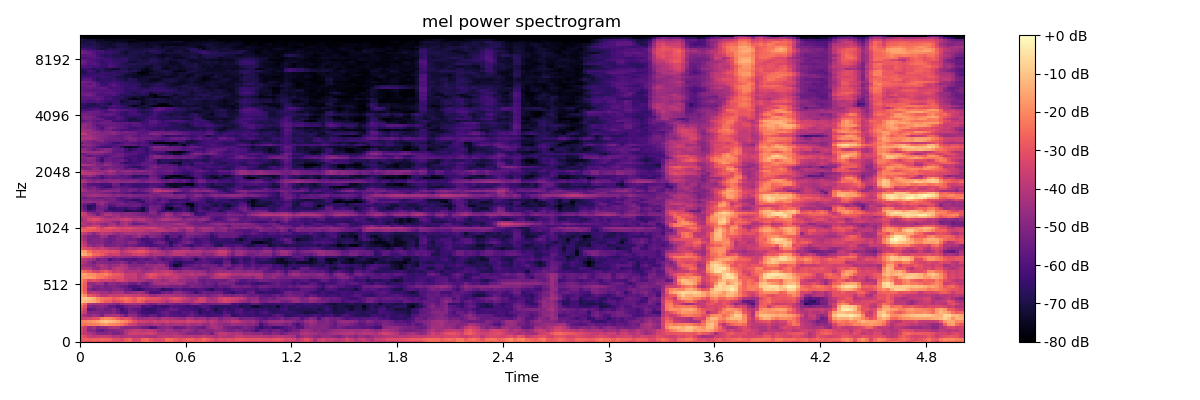

Data behind this chart, as committed beside it:
-3.249167633056640625e+01, -3.067417526245117188e+01, -3.183406448364257812e+01, -2.845613861083984375e+01, -3.066706466674804688e+01, -2.928394317626953125e+01, -3.200544357299804688e+01, -3.026323318481445312e+01, -3.175142669677734375e+01, -3.177959632873535156e+01, -3.109911346435546875e+01, -2.771310424804687500e+01, -2.710029220581054688e+01, -3.256447601318359375e+01, -3.169028854370117188e+01, -2.574728584289550781e+01, -2.426474952697753906e+01, -2.708818435668945312e+01, -3.137151718139648438e+01, -3.194684982299804688e+01, -3.065728950500488281e+01, -2.578811073303222656e+01, -2.573141098022460938e+01, -3.117215347290039062e+01
-2.920761489868164062e+01, -2.698218727111816406e+01, -2.807393264770507812e+01, -2.646082496643066406e+01, -2.697556114196777344e+01, -2.544504165649414062e+01, -2.589597129821777344e+01, -2.707869338989257812e+01, -3.053215789794921875e+01, -3.101845932006835938e+01, -3.272065734863281250e+01, -2.766937255859375000e+01, -2.621838378906250000e+01, -3.251670074462890625e+01, -3.202424621582031250e+01, -2.569053459167480469e+01, -2.502079010009765625e+01, -2.925979423522949219e+01, -3.180270004272460938e+01, -3.136275100708007812e+01, -3.124795532226562500e+01, -2.490019607543945312e+01, -2.449620628356933594e+01, -2.809510803222656250e+01
-2.832333374023437500e+01, -3.215819549560546875e+01, -3.649934387207031250e+01, -3.855815887451171875e+01, -3.733926391601562500e+01, -3.657014083862304688e+01, -3.629926300048828125e+01, -3.814939117431640625e+01, -4.093265533447265625e+01, -3.976331710815429688e+01, -4.309230041503906250e+01, -4.091427612304687500e+01, -3.937140655517578125e+01, -4.044369125366210938e+01, -4.146510696411132812e+01, -4.034141921997070312e+01, -4.243087005615234375e+01, -4.199392700195312500e+01, -4.320331573486328125e+01, -3.967965698242187500e+01, -3.870713043212890625e+01, -3.844561767578125000e+01, -3.954835510253906250e+01, -3.774546051025390625e+01
-3.558729553222656250e+01, -3.799402236938476562e+01, -4.067022323608398438e+01, -4.439680480957031250e+01, -4.904808425903320312e+01, -4.964980697631835938e+01, -4.959622192382812500e+01, -4.796950149536132812e+01, -5.144190979003906250e+01, -5.127733612060546875e+01, -4.824770355224609375e+01, -4.137678527832031250e+01, -3.652371978759765625e+01, -3.518727874755859375e+01, -3.654099273681640625e+01, -3.575389099121093750e+01, -3.543670272827148438e+01, -3.409635162353515625e+01, -3.683632659912109375e+01, -4.213468170166015625e+01, -4.239205551147460938e+01, -4.267087554931640625e+01, -4.258309173583984375e+01, -4.153684234619140625e+01
-3.296342468261718750e+01, -3.854640197753906250e+01, -4.878696060180664062e+01, -4.858881378173828125e+01, -5.485251617431640625e+01, -5.648416519165039062e+01, -5.311064147949218750e+01, -5.010503387451171875e+01, -5.042646408081054688e+01, -4.876686477661132812e+01, -4.803386688232421875e+01, -4.195534133911132812e+01, -3.961191940307617188e+01, -3.763973236083984375e+01, -3.753758239746093750e+01, -4.012019729614257812e+01, -3.836499023437500000e+01, -3.851757431030273438e+01, -4.051902008056640625e+01, -4.532106018066406250e+01, -4.758630371093750000e+01, -4.354294586181640625e+01, -4.380468750000000000e+01, -4.661883926391601562e+01
-3.177563667297363281e+01, -3.713848495483398438e+01, -4.768277740478515625e+01, -4.404955291748046875e+01, -5.015037155151367188e+01, -4.697475051879882812e+01, -4.737081146240234375e+01, -4.298502731323242188e+01, -4.114876556396484375e+01, -4.240867614746093750e+01, -4.712213516235351562e+01, -4.980429840087890625e+01, -4.865987777709960938e+01, -4.884174728393554688e+01, -4.970078277587890625e+01, -5.362401199340820312e+01, -5.489908599853515625e+01, -6.072050857543945312e+01, -5.906322860717773438e+01, -5.099493408203125000e+01, -4.908058929443359375e+01, -4.718758392333984375e+01, -4.876539611816406250e+01, -5.504606246948242188e+01
-2.255212783813476562e+01, -2.388219642639160156e+01, -2.219325065612792969e+01, -2.216789436340332031e+01, -2.133491516113281250e+01, -1.879256248474121094e+01, -1.778269004821777344e+01, -2.008332443237304688e+01, -2.078995513916015625e+01, -2.195371437072753906e+01, -2.428468894958496094e+01, -2.819818115234375000e+01, -3.442262268066406250e+01, -3.598081970214843750e+01, -4.241847991943359375e+01, -4.211664199829101562e+01, -4.386750793457031250e+01, -4.368764495849609375e+01, -4.079750823974609375e+01, -4.243788909912109375e+01, -4.551525115966796875e+01, -4.154330825805664062e+01, -4.330869293212890625e+01, -4.201531219482421875e+01
-2.137245178222656250e+01, -2.043831634521484375e+01, -1.896065139770507812e+01, -1.737477111816406250e+01, -1.555664634704589844e+01, -1.141731262207031250e+01, -9.829952239990234375e+00, -1.095329475402832031e+01, -1.261090373992919922e+01, -1.512498664855957031e+01, -1.841305923461914062e+01, -2.073850250244140625e+01, -2.485793304443359375e+01, -3.000167083740234375e+01, -3.514292144775390625e+01, -3.513768768310546875e+01, -3.650697326660156250e+01, -3.753577804565429688e+01, -3.474268341064453125e+01, -3.665702438354492188e+01, -3.567826843261718750e+01, -3.424514770507812500e+01, -3.661698913574218750e+01, -3.599736785888671875e+01
-3.571634674072265625e+01, -3.547859573364257812e+01, -3.346840667724609375e+01, -3.121474075317382812e+01, -3.022113418579101562e+01, -2.178319740295410156e+01, -1.979548072814941406e+01, -2.074332046508789062e+01, -2.283915328979492188e+01, -2.689897346496582031e+01, -3.183367538452148438e+01, -3.014150238037109375e+01, -3.194601058959960938e+01, -4.014921951293945312e+01, -4.411161804199218750e+01, -4.456140899658203125e+01, -4.333594131469726562e+01, -4.192805862426757812e+01, -4.359237289428710938e+01, -4.630075836181640625e+01, -4.103754806518554688e+01, -4.216537475585937500e+01, -4.269528961181640625e+01, -4.367629241943359375e+01
-3.908055114746093750e+01, -4.373746490478515625e+01, -4.767469406127929688e+01, -4.426329803466796875e+01, -4.611993789672851562e+01, -5.199513244628906250e+01, -4.262677764892578125e+01, -4.254935073852539062e+01, -4.152804565429687500e+01, -4.172887420654296875e+01, -4.722326278686523438e+01, -5.458212661743164062e+01, -4.717655181884765625e+01, -4.832532501220703125e+01, -5.420908355712890625e+01, -5.760322570800781250e+01, -5.991121673583984375e+01, -5.537486648559570312e+01, -5.604420852661132812e+01, -6.031424713134765625e+01, -5.770647430419921875e+01, -5.527834701538085938e+01, -5.814144134521484375e+01, -5.928857421875000000e+01
-3.229191970825195312e+01, -3.779261016845703125e+01, -5.085597610473632812e+01, -5.012063217163085938e+01, -5.090989303588867188e+01, -5.299712371826171875e+01, -5.185163116455078125e+01, -5.240113830566406250e+01, -4.939015960693359375e+01, -5.421612930297851562e+01, -5.976440811157226562e+01, -6.031892776489257812e+01, -5.284535217285156250e+01, -5.299711608886718750e+01, -5.827306747436523438e+01, -6.278236389160156250e+01, -6.305324172973632812e+01, -6.416526794433593750e+01, -6.324551391601562500e+01, -6.026824569702148438e+01, -5.640449523925781250e+01, -5.556210327148437500e+01, -5.945182037353515625e+01, -6.000039672851562500e+01
-2.888457679748535156e+01, -3.490052795410156250e+01, -5.753660964965820312e+01, -5.570652389526367188e+01, -5.162976455688476562e+01, -5.140838623046875000e+01, -5.490678024291992188e+01, -5.386522293090820312e+01, -5.050854873657226562e+01, -5.604678726196289062e+01, -6.361971282958984375e+01, -5.855122375488281250e+01, -5.370174026489257812e+01, -5.688100433349609375e+01, -5.791471481323242188e+01, -6.272853088378906250e+01, -6.535679626464843750e+01, -6.627369689941406250e+01, -6.443222045898437500e+01, -6.015389251708984375e+01, -6.045708084106445312e+01, -5.828139495849609375e+01, -5.471633529663085938e+01, -5.567551422119140625e+01
-2.483091545104980469e+01, -3.069880485534667969e+01, -5.060973358154296875e+01, -5.273276901245117188e+01, -5.007299804687500000e+01, -4.838819122314453125e+01, -5.147471237182617188e+01, -5.608689498901367188e+01, -5.629084777832031250e+01, -6.080809020996093750e+01, -5.949539566040039062e+01, -5.437417221069335938e+01, -5.236098098754882812e+01, -5.215205383300781250e+01, -5.254484939575195312e+01, -6.100732040405273438e+01, -5.901781082153320312e+01, -6.016754913330078125e+01, -6.482786560058593750e+01, -6.191744995117187500e+01, -6.439450073242187500e+01, -6.425522613525390625e+01, -5.903439331054687500e+01, -5.981114196777343750e+01
-2.028293991088867188e+01, -2.580587959289550781e+01, -4.150430297851562500e+01, -4.285575866699218750e+01, -4.319847869873046875e+01, -4.354824066162109375e+01, -4.492761230468750000e+01, -4.657026672363281250e+01, -4.827829742431640625e+01, -5.136018371582031250e+01, -4.632468032836914062e+01, -4.441388702392578125e+01, -4.334270477294921875e+01, -4.288854217529296875e+01, -4.476892089843750000e+01, -4.537580871582031250e+01, -4.862967300415039062e+01, -5.317787170410156250e+01, -5.170839691162109375e+01, -4.817797470092773438e+01, -5.028053283691406250e+01, -5.135755920410156250e+01, -5.136507415771484375e+01, -5.331044769287109375e+01
-1.019636154174804688e+01, -1.155187606811523438e+01, -1.286454200744628906e+01, -1.496963500976562500e+01, -1.873490715026855469e+01, -2.392504882812500000e+01, -2.722941398620605469e+01, -2.763041305541992188e+01, -3.261284255981445312e+01, -3.074745368957519531e+01, -2.985317420959472656e+01, -2.521568107604980469e+01, -2.635471916198730469e+01, -2.954066085815429688e+01, -2.578303527832031250e+01, -2.863523483276367188e+01, -3.481018066406250000e+01, -3.404103851318359375e+01, -3.386972808837890625e+01, -3.549302673339843750e+01, -3.728958892822265625e+01, -4.185710906982421875e+01, -3.669071578979492188e+01, -3.437751007080078125e+01
-1.132260513305664062e+01, -9.377534866333007812e+00, -1.100439167022705078e+01, -1.420404624938964844e+01, -1.955478096008300781e+01, -2.321516227722167969e+01, -2.416479492187500000e+01, -2.489634513854980469e+01, -2.838573265075683594e+01, -2.654749870300292969e+01, -2.491168975830078125e+01, -2.262112808227539062e+01, -2.528235816955566406e+01, -2.867369842529296875e+01, -2.432625961303710938e+01, -2.532895851135253906e+01, -2.848705101013183594e+01, -3.061105537414550781e+01, -3.058180618286132812e+01, -3.128186035156250000e+01, -3.484742736816406250e+01, -3.543289566040039062e+01, -3.138181304931640625e+01, -2.997368621826171875e+01
-1.477531814575195312e+01, -1.952403831481933594e+01, -2.873046493530273438e+01, -3.065304756164550781e+01, -3.415335083007812500e+01, -3.960807800292968750e+01, -4.002298736572265625e+01, -3.595552825927734375e+01, -3.682220840454101562e+01, -3.640341567993164062e+01, -3.619747161865234375e+01, -3.440581512451171875e+01, -3.582046890258789062e+01, -3.703641128540039062e+01, -3.672248077392578125e+01, -3.787136840820312500e+01, -3.917932891845703125e+01, -4.470215606689453125e+01, -4.582664489746093750e+01, -4.350997924804687500e+01, -4.210215377807617188e+01, -4.183081054687500000e+01, -4.157765960693359375e+01, -4.314402770996093750e+01
-2.047588920593261719e+01, -2.642261886596679688e+01, -4.118029785156250000e+01, -3.967813110351562500e+01, -4.169717407226562500e+01, -4.415901947021484375e+01, -4.410639572143554688e+01, -4.724686431884765625e+01, -4.354617309570312500e+01, -4.304776763916015625e+01, -4.263665771484375000e+01, -4.902648544311523438e+01, -4.839391326904296875e+01, -4.609395599365234375e+01, -4.381969833374023438e+01, -4.532637786865234375e+01, -5.264474487304687500e+01, -6.076350402832031250e+01, -6.159925079345703125e+01, -6.070548248291015625e+01, -5.417752456665039062e+01, -5.238569641113281250e+01, -5.417372894287109375e+01, -4.827563476562500000e+01
-2.260841178894042969e+01, -2.872053146362304688e+01, -4.876576232910156250e+01, -5.379299926757812500e+01, -5.194192123413085938e+01, -5.007272338867187500e+01, -5.164800643920898438e+01, -5.310779190063476562e+01, -4.950137329101562500e+01, -4.847783279418945312e+01, -5.085398483276367188e+01, -5.527813720703125000e+01, -5.665858459472656250e+01, -6.320894241333007812e+01, -6.593766021728515625e+01, -6.220030212402343750e+01, -5.885304260253906250e+01, -5.898024368286132812e+01, -5.746886062622070312e+01, -5.981801223754882812e+01, -6.713041687011718750e+01, -6.357942962646484375e+01, -6.355719757080078125e+01, -5.873983764648437500e+01
-2.259015083312988281e+01, -2.857955932617187500e+01, -4.457965850830078125e+01, -5.021897888183593750e+01, -5.140898513793945312e+01, -4.940573883056640625e+01, -5.295801544189453125e+01, -5.156124877929687500e+01, -5.013077545166015625e+01, -5.197245025634765625e+01, -5.408643341064453125e+01, -5.531405639648437500e+01, -6.019367980957031250e+01, -6.140389633178710938e+01, -5.979981994628906250e+01, -5.639733123779296875e+01, -5.604309844970703125e+01, -5.287758636474609375e+01, -5.210689926147460938e+01, -5.018859100341796875e+01, -5.152489471435546875e+01, -5.014857864379882812e+01, -5.268081665039062500e+01, -5.273902130126953125e+01
-2.141826629638671875e+01, -2.739918327331542969e+01, -4.624501037597656250e+01, -4.670713043212890625e+01, -4.342690277099609375e+01, -4.468480682373046875e+01, -5.285227966308593750e+01, -4.770846939086914062e+01, -4.802214050292968750e+01, -5.080503463745117188e+01, -4.881098175048828125e+01, -4.885201263427734375e+01, -5.287945556640625000e+01, -5.468791198730468750e+01, -4.992720794677734375e+01, -5.473087310791015625e+01, -5.733843231201171875e+01, -5.041686248779296875e+01, -4.431230163574218750e+01, -4.294904327392578125e+01, -4.262334060668945312e+01, -4.227112960815429688e+01, -4.351041412353515625e+01, -4.312914276123046875e+01
-2.030961799621582031e+01, -2.588242721557617188e+01, -3.254819107055664062e+01, -2.993884658813476562e+01, -3.241305541992187500e+01, -3.580335617065429688e+01, -3.418876266479492188e+01, -3.491431808471679688e+01, -3.863727569580078125e+01, -3.435613250732421875e+01, -3.270703125000000000e+01, -3.683380889892578125e+01, -4.057780456542968750e+01, -3.919675445556640625e+01, -4.213728332519531250e+01, -4.266886901855468750e+01, -4.574811172485351562e+01, -4.700045776367187500e+01, -4.212812042236328125e+01, -4.305432891845703125e+01, -4.652103805541992188e+01, -4.428638839721679688e+01, -3.965656280517578125e+01, -4.045363235473632812e+01
-1.753747177124023438e+01, -1.702832221984863281e+01, -1.665347290039062500e+01, -1.788667297363281250e+01, -2.211500358581542969e+01, -2.340349769592285156e+01, -2.606799316406250000e+01, -2.900656700134277344e+01, -2.975999450683593750e+01, -3.095210647583007812e+01, -3.129090118408203125e+01, -3.687931823730468750e+01, -3.789226913452148438e+01, -3.699100494384765625e+01, -4.272293090820312500e+01, -3.932662963867187500e+01, -3.620827865600585938e+01, -3.206127929687500000e+01, -3.440256118774414062e+01, -3.807217025756835938e+01, -4.152384185791015625e+01, -3.873290252685546875e+01, -3.909039306640625000e+01, -3.700948333740234375e+01
-1.685230827331542969e+01, -1.553666687011718750e+01, -1.903089523315429688e+01, -1.958665084838867188e+01, -2.205383682250976562e+01, -2.220623779296875000e+01, -2.057335281372070312e+01, -2.485369300842285156e+01, -2.811667060852050781e+01, -2.843621826171875000e+01, -3.021567344665527344e+01, -3.645606231689453125e+01, -3.707322692871093750e+01, -3.617164611816406250e+01, -4.233494567871093750e+01, -4.087528991699218750e+01, -3.337495422363281250e+01, -3.011898422241210938e+01, -3.094288253784179688e+01, -3.539515686035156250e+01, -3.480606842041015625e+01, -3.302701950073242188e+01, -3.478136444091796875e+01, -3.795018005371093750e+01
-2.287715721130371094e+01, -2.583782958984375000e+01, -2.830216217041015625e+01, -3.354531478881835938e+01, -3.521587753295898438e+01, -3.096211242675781250e+01, -2.822791671752929688e+01, -3.183519363403320312e+01, -3.752518463134765625e+01, -3.570867156982421875e+01, -3.727499008178710938e+01, -4.252496337890625000e+01, -4.135798645019531250e+01, -4.154766464233398438e+01, -4.175348663330078125e+01, -4.509338378906250000e+01, -4.384227752685546875e+01, -4.260563278198242188e+01, -3.969632720947265625e+01, -3.972151184082031250e+01, -3.878054046630859375e+01, -3.701062393188476562e+01, -3.865426635742187500e+01, -4.413652420043945312e+01
-3.808498382568359375e+01, -3.975926208496093750e+01, -3.978314971923828125e+01, -4.594838714599609375e+01, -4.726610565185546875e+01, -4.184707641601562500e+01, -4.170456695556640625e+01, -4.605008697509765625e+01, -4.079951095581054688e+01, -3.736210632324218750e+01, -3.905579376220703125e+01, -4.183041763305664062e+01, -4.615640640258789062e+01, -4.690084075927734375e+01, -4.513436889648437500e+01, -4.747304153442382812e+01, -4.939648437500000000e+01, -4.762268066406250000e+01, -4.254678344726562500e+01, -4.589871978759765625e+01, -4.560520172119140625e+01, -4.595495223999023438e+01, -5.614073181152343750e+01, -6.007977294921875000e+01
-4.254096984863281250e+01, -4.491541290283203125e+01, -4.677086639404296875e+01, -4.895139694213867188e+01, -4.412496566772460938e+01, -4.090572357177734375e+01, -4.395332717895507812e+01, -4.715307235717773438e+01, -4.515672683715820312e+01, -4.457349395751953125e+01, -4.099624633789062500e+01, -4.339378356933593750e+01, -4.954174804687500000e+01, -5.027557373046875000e+01, -4.954517364501953125e+01, -4.972235107421875000e+01, -4.613954544067382812e+01, -4.695063400268554688e+01, -4.560687637329101562e+01, -4.457070922851562500e+01, -4.558724212646484375e+01, -5.233551406860351562e+01, -6.311026763916015625e+01, -7.374268341064453125e+01
-3.784056854248046875e+01, -4.255125808715820312e+01, -4.794173431396484375e+01, -5.301187133789062500e+01, -4.830267333984375000e+01, -4.917169189453125000e+01, -4.953467559814453125e+01, -5.152507400512695312e+01, -5.152629852294921875e+01, -5.039163970947265625e+01, -4.720530700683593750e+01, -5.194195556640625000e+01, -5.659796142578125000e+01, -5.222536468505859375e+01, -5.645194244384765625e+01, -5.552558135986328125e+01, -5.187648391723632812e+01, -5.365475463867187500e+01, -5.530960845947265625e+01, -5.267963790893554688e+01, -5.364477157592773438e+01, -5.608433914184570312e+01, -6.095141601562500000e+01, -6.643031311035156250e+01
-3.748897552490234375e+01, -4.017208862304687500e+01, -4.248895645141601562e+01, -4.491155242919921875e+01, -5.336141967773437500e+01, -5.084418487548828125e+01, -5.129793548583984375e+01, -6.023237228393554688e+01, -5.589410018920898438e+01, -5.490802764892578125e+01, -5.721617889404296875e+01, -5.916656875610351562e+01, -5.861245346069335938e+01, -6.005491256713867188e+01, -5.676917648315429688e+01, -5.649601364135742188e+01, -5.914882659912109375e+01, -5.586899566650390625e+01, -5.186772918701171875e+01, -5.435214996337890625e+01, -6.081210327148437500e+01, -5.797127914428710938e+01, -5.716902160644531250e+01, -6.195668411254882812e+01
-2.587190818786621094e+01, -2.786924362182617188e+01, -2.836847686767578125e+01, -3.376955413818359375e+01, -3.694477081298828125e+01, -4.136790466308593750e+01, -4.381430816650390625e+01, -4.364624023437500000e+01, -4.720299530029296875e+01, -4.488995361328125000e+01, -4.624256896972656250e+01, -4.665325546264648438e+01, -4.834729003906250000e+01, -4.956658554077148438e+01, -4.802109527587890625e+01, -4.634715270996093750e+01, -4.857894515991210938e+01, -5.073258209228515625e+01, -4.797046661376953125e+01, -5.357162475585937500e+01, -5.503141784667968750e+01, -5.182749176025390625e+01, -5.151182556152343750e+01, -5.367521667480468750e+01
-1.262262630462646484e+01, -1.442307090759277344e+01, -1.882588768005371094e+01, -2.503801345825195312e+01, -2.573727989196777344e+01, -2.826247787475585938e+01, -3.249317169189453125e+01, -3.712033081054687500e+01, -3.518525695800781250e+01, -3.521444320678710938e+01, -4.124234771728515625e+01, -4.054355621337890625e+01, -3.976477050781250000e+01, -3.528482055664062500e+01, -3.448894500732421875e+01, -3.570314407348632812e+01, -3.858927154541015625e+01, -4.358550643920898438e+01, -4.105388641357421875e+01, -4.117373657226562500e+01, -4.193277740478515625e+01, -4.497766876220703125e+01, -4.217198562622070312e+01, -3.912832641601562500e+01
-1.577252960205078125e+01, -1.723790550231933594e+01, -2.386561584472656250e+01, -2.898751068115234375e+01, -2.774212074279785156e+01, -2.986415100097656250e+01, -2.968713569641113281e+01, -3.142531204223632812e+01, -3.089543533325195312e+01, -3.292477416992187500e+01, -4.023559951782226562e+01, -3.564872360229492188e+01, -3.323451232910156250e+01, -3.130079269409179688e+01, -2.908568191528320312e+01, -2.942364692687988281e+01, -3.315591430664062500e+01, -3.786825561523437500e+01, -3.716337966918945312e+01, -4.029606628417968750e+01, -4.331218719482421875e+01, -4.702130889892578125e+01, -4.253592300415039062e+01, -3.797402191162109375e+01
-2.845818138122558594e+01, -3.180651855468750000e+01, -3.335480880737304688e+01, -3.630260467529296875e+01, -3.857639312744140625e+01, -3.556187057495117188e+01, -3.782664871215820312e+01, -4.142671966552734375e+01, -4.221765136718750000e+01, -4.254521179199218750e+01, -4.666015243530273438e+01, -4.422511672973632812e+01, -4.098193740844726562e+01, -4.280665588378906250e+01, -3.958852386474609375e+01, -3.899782562255859375e+01, -4.243751525878906250e+01, -4.807013702392578125e+01, -4.670492172241210938e+01, -5.200412750244140625e+01, -5.722825241088867188e+01, -5.293157958984375000e+01, -5.454860305786132812e+01, -5.252477264404296875e+01
-3.239204406738281250e+01, -3.818464660644531250e+01, -4.584748840332031250e+01, -4.926953506469726562e+01, -4.661596679687500000e+01, -4.461362457275390625e+01, -5.288337707519531250e+01, -5.263225936889648438e+01, -5.161000823974609375e+01, -4.981805419921875000e+01, -5.132371520996093750e+01, -5.431082153320312500e+01, -5.177259063720703125e+01, -5.348329544067382812e+01, -5.825189971923828125e+01, -5.757553100585937500e+01, -5.984261322021484375e+01, -6.206563949584960938e+01, -6.001819229125976562e+01, -5.855346298217773438e+01, -5.732025909423828125e+01, -5.840541076660156250e+01, -6.525988769531250000e+01, -5.735460662841796875e+01
-3.509258270263671875e+01, -4.060011291503906250e+01, -5.044781494140625000e+01, -5.023740005493164062e+01, -4.978251266479492188e+01, -4.995249938964843750e+01, -5.328669738769531250e+01, -5.522835540771484375e+01, -5.187711715698242188e+01, -5.075518035888671875e+01, -5.047176361083984375e+01, -5.241408920288085938e+01, -4.857312774658203125e+01, -4.917053985595703125e+01, -5.587216186523437500e+01, -5.960470581054687500e+01, -6.198095703125000000e+01, -6.152328491210937500e+01, -5.576643371582031250e+01, -5.233185577392578125e+01, -5.338251113891601562e+01, -5.972210693359375000e+01, -6.800830078125000000e+01, -6.237820816040039062e+01
-3.910703277587890625e+01, -4.507231903076171875e+01, -5.177680969238281250e+01, -4.995238494873046875e+01, -5.022005462646484375e+01, -4.912530899047851562e+01, -5.269894409179687500e+01, -5.444966125488281250e+01, -5.344108200073242188e+01, -4.968315887451171875e+01, -5.032016372680664062e+01, -5.306166076660156250e+01, -5.428977203369140625e+01, -5.361392211914062500e+01, -5.738122940063476562e+01, -6.278599929809570312e+01, -6.146356582641601562e+01, -5.901312255859375000e+01, -5.768075180053710938e+01, -5.668271255493164062e+01, -6.017237854003906250e+01, -6.633084869384765625e+01, -6.260620880126953125e+01, -6.320772171020507812e+01
-4.162288665771484375e+01, -4.653372192382812500e+01, -5.117739486694335938e+01, -5.203334808349609375e+01, -5.085345458984375000e+01, -4.441098785400390625e+01, -4.628332901000976562e+01, -5.443765640258789062e+01, -5.406584167480468750e+01, -5.073071289062500000e+01, -4.765584564208984375e+01, -5.071229171752929688e+01, -5.219071578979492188e+01, -4.858119964599609375e+01, -4.526473236083984375e+01, -5.076559829711914062e+01, -5.652079772949218750e+01, -4.870244598388671875e+01, -5.032983779907226562e+01, -5.281988906860351562e+01, -5.618704605102539062e+01, -6.647015380859375000e+01, -5.730078125000000000e+01, -5.642100524902343750e+01
-3.479061126708984375e+01, -3.870272445678710938e+01, -4.322103881835937500e+01, -4.880957031250000000e+01, -4.345854949951171875e+01, -3.794839477539062500e+01, -4.051394653320312500e+01, -4.101445007324218750e+01, -4.447629928588867188e+01, -4.755989837646484375e+01, -4.480952072143554688e+01, -4.273235321044921875e+01, -4.262364578247070312e+01, -4.378174591064453125e+01, -4.152895355224609375e+01, -4.394228363037109375e+01, -4.361932754516601562e+01, -4.690469360351562500e+01, -4.788409042358398438e+01, -4.830470275878906250e+01, -5.348287963867187500e+01, -5.243271255493164062e+01, -5.566994476318359375e+01, -5.622704696655273438e+01
-2.520307159423828125e+01, -2.734819412231445312e+01, -2.842096519470214844e+01, -2.969867706298828125e+01, -3.103533172607421875e+01, -3.316828918457031250e+01, -3.284565353393554688e+01, -3.310853195190429688e+01, -3.538094329833984375e+01, -3.480498886108398438e+01, -3.615483474731445312e+01, -3.650958251953125000e+01, -3.586065673828125000e+01, -3.728936767578125000e+01, -3.833252716064453125e+01, -3.779769134521484375e+01, -4.091127777099609375e+01, -4.094150543212890625e+01, -3.936253356933593750e+01, -3.791690826416015625e+01, -3.984926605224609375e+01, -4.107563400268554688e+01, -4.292015075683593750e+01, -4.286444091796875000e+01
-2.965683746337890625e+01, -3.012472915649414062e+01, -2.561470413208007812e+01, -2.545745468139648438e+01, -2.986980819702148438e+01, -3.484468841552734375e+01, -2.988823890686035156e+01, -2.829703712463378906e+01, -2.987525939941406250e+01, -3.237622070312500000e+01, -3.430521774291992188e+01, -3.231758880615234375e+01, -3.167604064941406250e+01, -3.378311157226562500e+01, -3.568109130859375000e+01, -3.695250701904296875e+01, -3.502749252319335938e+01, -3.404035186767578125e+01, -3.545233154296875000e+01, -3.890700149536132812e+01, -4.009029769897460938e+01, -4.534458160400390625e+01, -4.300904464721679688e+01, -3.933920669555664062e+01
-4.283509826660156250e+01, -4.147937393188476562e+01, -3.872008132934570312e+01, -3.591353225708007812e+01, -3.541038131713867188e+01, -4.301507186889648438e+01, -4.513942337036132812e+01, -4.065947723388671875e+01, -3.932150268554687500e+01, -4.372620010375976562e+01, -4.310026550292968750e+01, -4.007446289062500000e+01, -4.326038742065429688e+01, -4.494949722290039062e+01, -4.314388275146484375e+01, -4.286737823486328125e+01, -4.470045471191406250e+01, -4.546345901489257812e+01, -4.382655334472656250e+01, -4.688565063476562500e+01, -4.546525573730468750e+01, -4.489595031738281250e+01, -4.532898712158203125e+01, -4.768552780151367188e+01
-3.844525909423828125e+01, -4.037126541137695312e+01, -4.538388061523437500e+01, -4.139416503906250000e+01, -4.361975097656250000e+01, -4.742308807373046875e+01, -4.923200225830078125e+01, -4.345429992675781250e+01, -4.264989471435546875e+01, -5.022196960449218750e+01, -4.415112304687500000e+01, -4.185862350463867188e+01, -4.874023818969726562e+01, -5.435611724853515625e+01, -5.526877975463867188e+01, -5.332779693603515625e+01, -5.050657653808593750e+01, -4.574332427978515625e+01, -4.685139846801757812e+01, -4.808268737792968750e+01, -4.676166915893554688e+01, -4.673845672607421875e+01, -4.590493011474609375e+01, -4.335460662841796875e+01
-3.958441925048828125e+01, -4.199891662597656250e+01, -3.913130569458007812e+01, -3.735109329223632812e+01, -3.984784698486328125e+01, -4.079246520996093750e+01, -4.271690368652343750e+01, -4.406981658935546875e+01, -4.809394836425781250e+01, -5.152401733398437500e+01, -4.431585311889648438e+01, -4.212079620361328125e+01, -4.467899322509765625e+01, -5.005168151855468750e+01, -4.684808731079101562e+01, -4.536034393310546875e+01, -4.550664901733398438e+01, -4.485617828369140625e+01, -4.862157440185546875e+01, -4.928831481933593750e+01, -4.857415008544921875e+01, -4.936124420166015625e+01, -5.089944458007812500e+01, -4.950111389160156250e+01
-4.458712005615234375e+01, -4.029806137084960938e+01, -3.429117584228515625e+01, -3.168489837646484375e+01, -3.237361526489257812e+01, -3.690781402587890625e+01, -3.993959426879882812e+01, -4.005638885498046875e+01, -4.043778228759765625e+01, -4.030310821533203125e+01, -3.739349746704101562e+01, -3.479464340209960938e+01, -3.720379257202148438e+01, -4.249106216430664062e+01, -3.989463806152343750e+01, -3.935047149658203125e+01, -4.407941055297851562e+01, -4.590798950195312500e+01, -4.880376434326171875e+01, -4.473772811889648438e+01, -4.113999557495117188e+01, -3.989514923095703125e+01, -4.234610748291015625e+01, -4.296277618408203125e+01
-3.943268585205078125e+01, -3.899571990966796875e+01, -3.867186737060546875e+01, -3.878629302978515625e+01, -3.890837860107421875e+01, -4.266578674316406250e+01, -4.564960479736328125e+01, -4.774135971069335938e+01, -4.425202178955078125e+01, -4.205459976196289062e+01, -4.623462295532226562e+01, -4.372454071044921875e+01, -4.654378890991210938e+01, -4.637472534179687500e+01, -4.678968429565429688e+01, -4.795537185668945312e+01, -4.966644668579101562e+01, -5.245574569702148438e+01, -5.186090469360351562e+01, -5.079349136352539062e+01, -4.927568817138671875e+01, -4.549738311767578125e+01, -4.762321853637695312e+01, -4.944927215576171875e+01
-3.398838806152343750e+01, -3.706864166259765625e+01, -4.269108581542968750e+01, -4.555725097656250000e+01, -5.371858596801757812e+01, -4.658864593505859375e+01, -4.036660003662109375e+01, -4.108529663085937500e+01, -4.474482345581054688e+01, -4.458885955810546875e+01, -4.814752197265625000e+01, -4.755005264282226562e+01, -4.731854248046875000e+01, -4.863248443603515625e+01, -5.102288055419921875e+01, -5.301078033447265625e+01, -5.306378173828125000e+01, -5.292188644409179688e+01, -5.123586654663085938e+01, -5.326663589477539062e+01, -4.849993133544921875e+01, -4.175241088867187500e+01, -4.424212646484375000e+01, -5.257375335693359375e+01
-3.388651275634765625e+01, -3.795743560791015625e+01, -4.733831405639648438e+01, -5.128677368164062500e+01, -5.373033905029296875e+01, -4.814346313476562500e+01, -4.502996063232421875e+01, -4.438192367553710938e+01, -4.727988433837890625e+01, -4.867523193359375000e+01, -5.000170135498046875e+01, -4.837053680419921875e+01, -4.833702087402343750e+01, -4.960063552856445312e+01, -5.104611587524414062e+01, -5.388044738769531250e+01, -5.531253814697265625e+01, -4.810836029052734375e+01, -4.901251220703125000e+01, -5.725376129150390625e+01, -5.200854492187500000e+01, -4.672011566162109375e+01, -4.900920867919921875e+01, -5.427671432495117188e+01
-4.766286087036132812e+01, -5.297775268554687500e+01, -5.948091506958007812e+01, -5.757008743286132812e+01, -5.138956069946289062e+01, -5.211459732055664062e+01, -5.977438354492187500e+01, -6.070009613037109375e+01, -6.400625610351562500e+01, -6.303704071044921875e+01, -6.344033432006835938e+01, -7.033149719238281250e+01, -6.987208557128906250e+01, -6.804311370849609375e+01, -6.991220855712890625e+01, -7.180532836914062500e+01, -6.202493667602539062e+01, -5.075009536743164062e+01, -5.125133514404296875e+01, -5.896275329589843750e+01, -6.533032989501953125e+01, -6.571650695800781250e+01, -6.506316375732421875e+01, -6.543402099609375000e+01
-5.115529632568359375e+01, -5.700924682617187500e+01, -6.716895294189453125e+01, -6.316928482055664062e+01, -5.459584808349609375e+01, -5.249328613281250000e+01, -5.602660369873046875e+01, -6.504338073730468750e+01, -6.535884857177734375e+01, -6.307921600341796875e+01, -6.272222518920898438e+01, -6.585662841796875000e+01, -6.132756423950195312e+01, -6.062403106689453125e+01, -6.407981872558593750e+01, -7.241626739501953125e+01, -6.216447067260742188e+01, -5.279169082641601562e+01, -5.373596191406250000e+01, -5.537846755981445312e+01, -6.219567871093750000e+01, -7.369830322265625000e+01, -7.656052398681640625e+01, -6.832537841796875000e+01
-5.294098663330078125e+01, -5.863880157470703125e+01, -6.885643005371093750e+01, -6.631434631347656250e+01, -5.370687866210937500e+01, -5.084194946289062500e+01, -5.320195388793945312e+01, -6.093006134033203125e+01, -5.863099670410156250e+01, -5.464413452148437500e+01, -5.517237472534179688e+01, -5.618403625488281250e+01, -5.570391464233398438e+01, -5.399819946289062500e+01, -5.583532333374023438e+01, -6.084593200683593750e+01, -5.998863220214843750e+01, -5.448567581176757812e+01, -5.472422027587890625e+01, -5.443101119995117188e+01, -6.027882385253906250e+01, -6.847264099121093750e+01, -6.546039581298828125e+01, -6.069868469238281250e+01
-5.146508789062500000e+01, -5.417369842529296875e+01, -5.899058914184570312e+01, -6.194136810302734375e+01, -4.913017272949218750e+01, -4.621953582763671875e+01, -5.238391876220703125e+01, -5.574284744262695312e+01, -5.548163604736328125e+01, -5.258341979980468750e+01, -5.206872558593750000e+01, -5.431950759887695312e+01, -5.590464019775390625e+01, -5.554286193847656250e+01, -5.545537567138671875e+01, -5.836983871459960938e+01, -5.982873916625976562e+01, -5.782919311523437500e+01, -5.939928436279296875e+01, -5.867665100097656250e+01, -5.960106277465820312e+01, -6.639461517333984375e+01, -6.741535949707031250e+01, -6.578063964843750000e+01
-4.471187210083007812e+01, -4.696922302246093750e+01, -4.596280670166015625e+01, -4.743207550048828125e+01, -4.826913452148437500e+01, -4.566122817993164062e+01, -4.729277038574218750e+01, -5.309427261352539062e+01, -5.359218978881835938e+01, -5.363521194458007812e+01, -5.493520355224609375e+01, -5.943572235107421875e+01, -5.749032974243164062e+01, -5.673888778686523438e+01, -6.186631393432617188e+01, -6.637522125244140625e+01, -5.733460617065429688e+01, -5.552643585205078125e+01, -5.818043899536132812e+01, -5.697761535644531250e+01, -5.391955947875976562e+01, -5.692620086669921875e+01, -6.365560150146484375e+01, -6.044898223876953125e+01
-5.067114639282226562e+01, -4.989208984375000000e+01, -4.958361434936523438e+01, -5.129703903198242188e+01, -5.073300170898437500e+01, -4.939512634277343750e+01, -5.368042755126953125e+01, -5.229673767089843750e+01, -5.216126632690429688e+01, -5.721906661987304688e+01, -5.851563262939453125e+01, -6.133638381958007812e+01, -6.179190826416015625e+01, -6.651095581054687500e+01, -6.640888977050781250e+01, -5.918254089355468750e+01, -5.638026428222656250e+01, -5.443751144409179688e+01, -5.757685089111328125e+01, -6.248017120361328125e+01, -5.668858337402343750e+01, -5.797523498535156250e+01, -6.558192443847656250e+01, -6.509018707275390625e+01
-5.204393386840820312e+01, -5.446051788330078125e+01, -5.134623718261718750e+01, -5.094544982910156250e+01, -5.351358795166015625e+01, -5.467140960693359375e+01, -5.249198150634765625e+01, -5.209325408935546875e+01, -5.250894165039062500e+01, -5.661096191406250000e+01, -5.982794189453125000e+01, -5.632809448242187500e+01, -5.517640304565429688e+01, -5.610074615478515625e+01, -5.683403015136718750e+01, -5.518066406250000000e+01, -5.701717376708984375e+01, -5.247315979003906250e+01, -5.465055465698242188e+01, -5.732696151733398438e+01, -5.524376296997070312e+01, -5.573184967041015625e+01, -5.347244644165039062e+01, -5.240081787109375000e+01
-4.748618698120117188e+01, -4.710245895385742188e+01, -4.454071044921875000e+01, -4.328130722045898438e+01, -4.419488143920898438e+01, -4.473239898681640625e+01, -4.526111602783203125e+01, -4.765365600585937500e+01, -4.969436264038085938e+01, -4.729829406738281250e+01, -4.983574676513671875e+01, -5.079192352294921875e+01, -4.873328018188476562e+01, -5.081025314331054688e+01, -5.130088043212890625e+01, -5.106862640380859375e+01, -5.121170043945312500e+01, -5.078508758544921875e+01, -5.305445098876953125e+01, -5.171397399902343750e+01, -4.954605102539062500e+01, -4.880631637573242188e+01, -4.841030883789062500e+01, -5.134887695312500000e+01
-4.840863800048828125e+01, -4.886838531494140625e+01, -4.868982696533203125e+01, -4.813864898681640625e+01, -4.852027511596679688e+01, -5.138401031494140625e+01, -5.282883834838867188e+01, -5.288676452636718750e+01, -5.652014541625976562e+01, -5.479496383666992188e+01, -5.580446243286132812e+01, -5.893142318725585938e+01, -5.896712493896484375e+01, -6.220088958740234375e+01, -6.066624450683593750e+01, -6.050389099121093750e+01, -5.896242141723632812e+01, -5.268720245361328125e+01, -4.885050964355468750e+01, -5.057882308959960938e+01, -5.268925476074218750e+01, -5.248260879516601562e+01, -5.416775512695312500e+01, -6.287861633300781250e+01
-4.137139129638671875e+01, -4.429202651977539062e+01, -4.760489654541015625e+01, -4.777780914306640625e+01, -4.954209899902343750e+01, -4.739294433593750000e+01, -4.622394561767578125e+01, -4.829562377929687500e+01, -4.999146270751953125e+01, -4.864224243164062500e+01, -5.416867446899414062e+01, -5.519650268554687500e+01, -5.193961334228515625e+01, -5.437735748291015625e+01, -5.771685028076171875e+01, -5.373587036132812500e+01, -5.076405715942382812e+01, -4.892473602294921875e+01, -3.908979034423828125e+01, -3.702743530273437500e+01, -3.974242019653320312e+01, -4.044889831542968750e+01, -4.230516052246093750e+01, -4.646531295776367188e+01
-4.208102416992187500e+01, -4.770485687255859375e+01, -5.232805252075195312e+01, -4.952013397216796875e+01, -5.342321777343750000e+01, -5.707437896728515625e+01, -5.567823791503906250e+01, -5.359069061279296875e+01, -5.289977264404296875e+01, -5.198173141479492188e+01, -5.475143051147460938e+01, -5.541030502319335938e+01, -5.356820297241210938e+01, -5.332773590087890625e+01, -5.627115249633789062e+01, -5.748910140991210938e+01, -5.482328033447265625e+01, -5.056680297851562500e+01, -4.445388412475585938e+01, -4.457716751098632812e+01, -5.026710510253906250e+01, -5.135493850708007812e+01, -5.178240966796875000e+01, -5.171220397949218750e+01
-4.700155639648437500e+01, -5.240763092041015625e+01, -5.416795349121093750e+01, -5.280776977539062500e+01, -5.745819854736328125e+01, -6.027766799926757812e+01, -6.448471069335937500e+01, -6.444320678710937500e+01, -5.764567565917968750e+01, -5.643198394775390625e+01, -5.828609466552734375e+01, -5.846554946899414062e+01, -6.059561157226562500e+01, -6.338183975219726562e+01, -6.445217895507812500e+01, -6.257862854003906250e+01, -6.167216491699218750e+01, -5.721888732910156250e+01, -5.867932510375976562e+01, -6.271316146850585938e+01, -6.513435363769531250e+01, -6.839736175537109375e+01, -7.171723937988281250e+01, -7.487084197998046875e+01
-4.688763427734375000e+01, -5.218467330932617188e+01, -5.816829299926757812e+01, -5.991629409790039062e+01, -6.026879501342773438e+01, -6.261819458007812500e+01, -6.190665435791015625e+01, -6.172229385375976562e+01, -5.384285736083984375e+01, -5.598062896728515625e+01, -6.382107925415039062e+01, -6.070943832397460938e+01, -6.099360656738281250e+01, -6.400969696044921875e+01, -6.361965179443359375e+01, -6.336185455322265625e+01, -6.374729156494140625e+01, -6.002527999877929688e+01, -6.006581115722656250e+01, -5.972039031982421875e+01, -6.210622406005859375e+01, -7.181494140625000000e+01, -7.463317108154296875e+01, -7.400635528564453125e+01
-3.989832305908203125e+01, -4.195056533813476562e+01, -4.657638168334960938e+01, -4.857471466064453125e+01, -4.672846221923828125e+01, -4.893527221679687500e+01, -4.946051788330078125e+01, -4.749133300781250000e+01, -4.664675903320312500e+01, -4.705388259887695312e+01, -4.733831024169921875e+01, -4.781365966796875000e+01, -4.749746322631835938e+01, -4.797313690185546875e+01, -5.146072006225585938e+01, -5.250266265869140625e+01, -4.962398529052734375e+01, -4.810676193237304688e+01, -4.925353240966796875e+01, -5.050551986694335938e+01, -5.417542266845703125e+01, -5.547956466674804688e+01, -5.396611022949218750e+01, -5.798110961914062500e+01
... 67 more rows
